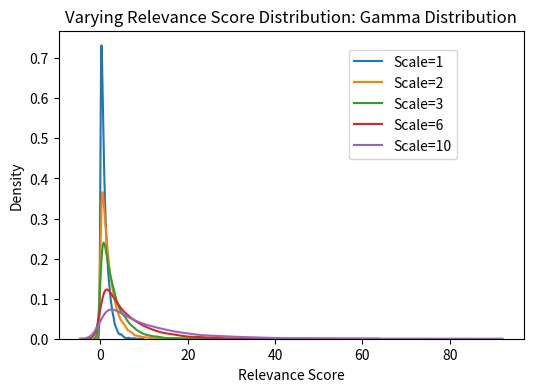

Reproduce this figure in Python.

import numpy as np
import seaborn as sns
from numpy import random
import matplotlib.pyplot as plt


fig = plt.figure(figsize=(6,4))

sns.distplot(random.gamma(1,1,10000), hist=False)
sns.distplot(random.gamma(1,2,10000), hist=False)
sns.distplot(random.gamma(1,3,10000), hist=False)
sns.distplot(random.gamma(1,6,10000), hist=False)
sns.distplot(random.gamma(1,10,10000), hist=False)


fig.legend(labels=['Scale=1','Scale=2',"Scale=3","Scale=6","Scale=10"], bbox_to_anchor=(0.8, 0.85))
plt.title("Varying Relevance Score Distribution: Gamma Distribution")
plt.xlabel("Relevance Score")
plt.show()







